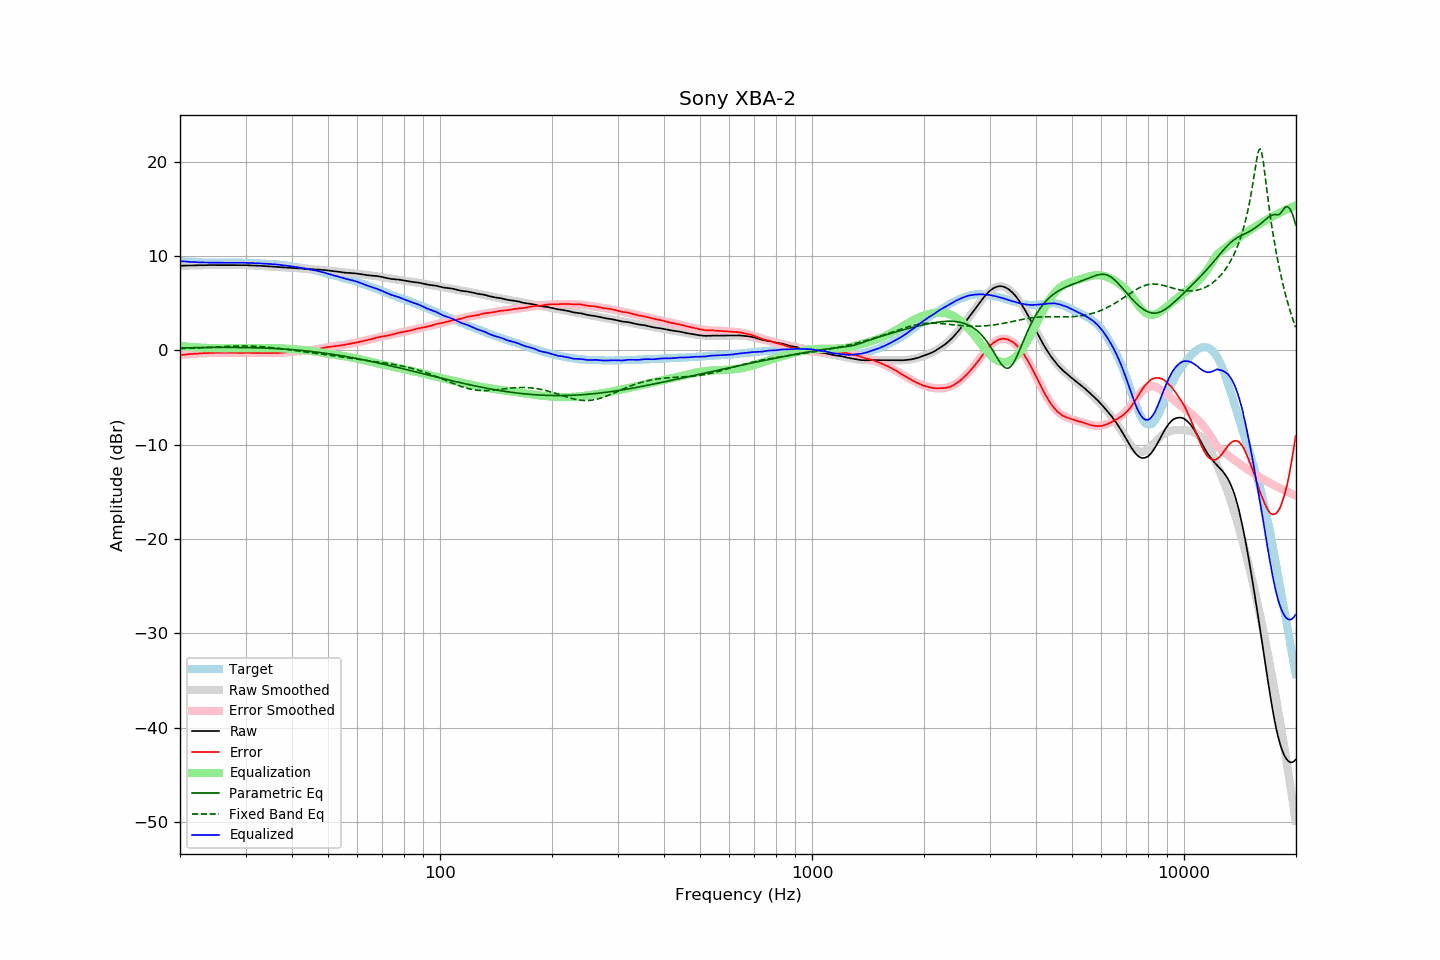

The data file committed next to this chart (first rows):
frequency, raw, error, smoothed, error_smoothed, equalization, parametric_eq, fixed_band_eq, equalized_raw, equalized_smoothed, target
20.00, 8.99, -0.48, 8.98, -0.49, 0.49, 0.28, 0.20, 9.48, 9.47, 9.47
20.20, 8.99, -0.47, 8.99, -0.47, 0.47, 0.28, 0.20, 9.46, 9.46, 9.46
20.40, 9.00, -0.45, 8.99, -0.45, 0.45, 0.28, 0.21, 9.45, 9.45, 9.45
20.61, 9.00, -0.44, 9.00, -0.43, 0.43, 0.28, 0.22, 9.43, 9.43, 9.44
20.81, 9.01, -0.41, 9.00, -0.42, 0.42, 0.29, 0.22, 9.43, 9.42, 9.42
21.02, 9.01, -0.40, 9.01, -0.40, 0.40, 0.29, 0.23, 9.41, 9.41, 9.41
21.23, 9.01, -0.39, 9.01, -0.39, 0.39, 0.29, 0.24, 9.40, 9.40, 9.40
21.44, 9.02, -0.39, 9.02, -0.37, 0.37, 0.29, 0.24, 9.39, 9.39, 9.40
21.66, 9.02, -0.37, 9.02, -0.36, 0.36, 0.30, 0.25, 9.38, 9.38, 9.38
21.87, 9.03, -0.35, 9.03, -0.35, 0.35, 0.30, 0.26, 9.38, 9.37, 9.38
22.09, 9.03, -0.33, 9.03, -0.34, 0.34, 0.30, 0.27, 9.36, 9.37, 9.36
22.31, 9.04, -0.32, 9.03, -0.32, 0.32, 0.30, 0.27, 9.36, 9.36, 9.36
22.54, 9.04, -0.31, 9.04, -0.31, 0.31, 0.31, 0.28, 9.35, 9.35, 9.35
22.76, 9.05, -0.30, 9.04, -0.30, 0.30, 0.31, 0.29, 9.35, 9.35, 9.35
22.99, 9.05, -0.29, 9.05, -0.29, 0.29, 0.31, 0.30, 9.34, 9.34, 9.34
23.22, 9.05, -0.28, 9.05, -0.29, 0.29, 0.31, 0.31, 9.33, 9.33, 9.33
23.45, 9.05, -0.29, 9.05, -0.28, 0.28, 0.31, 0.32, 9.32, 9.33, 9.33
23.69, 9.06, -0.27, 9.06, -0.27, 0.27, 0.31, 0.32, 9.33, 9.32, 9.32
23.92, 9.06, -0.25, 9.06, -0.26, 0.26, 0.32, 0.33, 9.32, 9.32, 9.31
24.16, 9.06, -0.26, 9.06, -0.26, 0.26, 0.32, 0.34, 9.31, 9.32, 9.32
24.40, 9.06, -0.26, 9.06, -0.25, 0.25, 0.32, 0.35, 9.31, 9.31, 9.32
24.65, 9.07, -0.25, 9.06, -0.25, 0.25, 0.32, 0.36, 9.32, 9.31, 9.32
24.89, 9.07, -0.25, 9.06, -0.24, 0.24, 0.32, 0.37, 9.31, 9.31, 9.32
25.14, 9.07, -0.24, 9.07, -0.24, 0.24, 0.32, 0.38, 9.31, 9.31, 9.30
25.39, 9.07, -0.23, 9.07, -0.24, 0.24, 0.32, 0.39, 9.31, 9.30, 9.30
25.65, 9.07, -0.23, 9.07, -0.24, 0.24, 0.32, 0.40, 9.30, 9.30, 9.30
25.91, 9.07, -0.23, 9.07, -0.23, 0.23, 0.32, 0.41, 9.30, 9.30, 9.30
26.16, 9.07, -0.24, 9.07, -0.23, 0.23, 0.32, 0.41, 9.30, 9.30, 9.31
26.43, 9.07, -0.24, 9.07, -0.23, 0.23, 0.32, 0.42, 9.30, 9.30, 9.30
26.69, 9.07, -0.23, 9.07, -0.23, 0.23, 0.33, 0.43, 9.30, 9.30, 9.30
26.96, 9.07, -0.23, 9.07, -0.23, 0.23, 0.32, 0.44, 9.30, 9.30, 9.30
27.23, 9.07, -0.23, 9.07, -0.23, 0.23, 0.32, 0.45, 9.30, 9.30, 9.30
27.50, 9.07, -0.23, 9.07, -0.24, 0.24, 0.32, 0.45, 9.30, 9.30, 9.29
27.77, 9.07, -0.23, 9.07, -0.24, 0.24, 0.32, 0.46, 9.30, 9.30, 9.30
28.05, 9.07, -0.23, 9.07, -0.24, 0.24, 0.32, 0.46, 9.31, 9.30, 9.30
28.33, 9.07, -0.24, 9.06, -0.24, 0.24, 0.32, 0.47, 9.31, 9.30, 9.31
28.62, 9.06, -0.25, 9.06, -0.24, 0.24, 0.32, 0.47, 9.30, 9.30, 9.30
28.90, 9.06, -0.25, 9.06, -0.24, 0.24, 0.32, 0.47, 9.30, 9.30, 9.31
29.19, 9.06, -0.25, 9.06, -0.24, 0.24, 0.32, 0.48, 9.30, 9.30, 9.31
29.48, 9.06, -0.25, 9.05, -0.25, 0.25, 0.31, 0.48, 9.30, 9.30, 9.30
29.78, 9.05, -0.25, 9.05, -0.25, 0.25, 0.31, 0.48, 9.30, 9.30, 9.30
30.08, 9.05, -0.25, 9.04, -0.25, 0.25, 0.31, 0.48, 9.30, 9.29, 9.30
30.38, 9.04, -0.25, 9.04, -0.25, 0.25, 0.31, 0.47, 9.29, 9.29, 9.28
30.68, 9.04, -0.24, 9.03, -0.25, 0.25, 0.30, 0.47, 9.29, 9.28, 9.28
30.99, 9.03, -0.25, 9.03, -0.25, 0.25, 0.30, 0.47, 9.28, 9.28, 9.28
31.30, 9.02, -0.25, 9.02, -0.25, 0.25, 0.30, 0.46, 9.27, 9.27, 9.27
31.61, 9.01, -0.26, 9.01, -0.25, 0.25, 0.29, 0.45, 9.26, 9.26, 9.27
31.93, 9.00, -0.25, 9.00, -0.25, 0.25, 0.29, 0.44, 9.25, 9.25, 9.24
32.24, 9.00, -0.25, 8.99, -0.25, 0.25, 0.28, 0.43, 9.25, 9.25, 9.25
32.57, 8.99, -0.25, 8.98, -0.25, 0.25, 0.28, 0.42, 9.24, 9.24, 9.23
32.89, 8.98, -0.25, 8.97, -0.26, 0.26, 0.27, 0.41, 9.23, 9.23, 9.23
33.22, 8.97, -0.26, 8.96, -0.26, 0.26, 0.27, 0.40, 9.23, 9.22, 9.22
33.55, 8.96, -0.26, 8.95, -0.26, 0.26, 0.26, 0.39, 9.22, 9.22, 9.22
33.89, 8.94, -0.27, 8.94, -0.26, 0.26, 0.26, 0.37, 9.20, 9.21, 9.20
34.23, 8.93, -0.26, 8.93, -0.27, 0.27, 0.25, 0.36, 9.19, 9.20, 9.19
34.57, 8.92, -0.26, 8.92, -0.27, 0.27, 0.24, 0.34, 9.18, 9.19, 9.18
34.92, 8.91, -0.26, 8.91, -0.27, 0.27, 0.24, 0.32, 9.17, 9.18, 9.17
35.27, 8.90, -0.28, 8.90, -0.27, 0.27, 0.23, 0.30, 9.16, 9.16, 9.18
35.62, 8.89, -0.27, 8.89, -0.27, 0.27, 0.22, 0.29, 9.15, 9.15, 9.15
35.97, 8.88, -0.27, 8.87, -0.26, 0.26, 0.21, 0.27, 9.14, 9.14, 9.15
... 635 more rows
